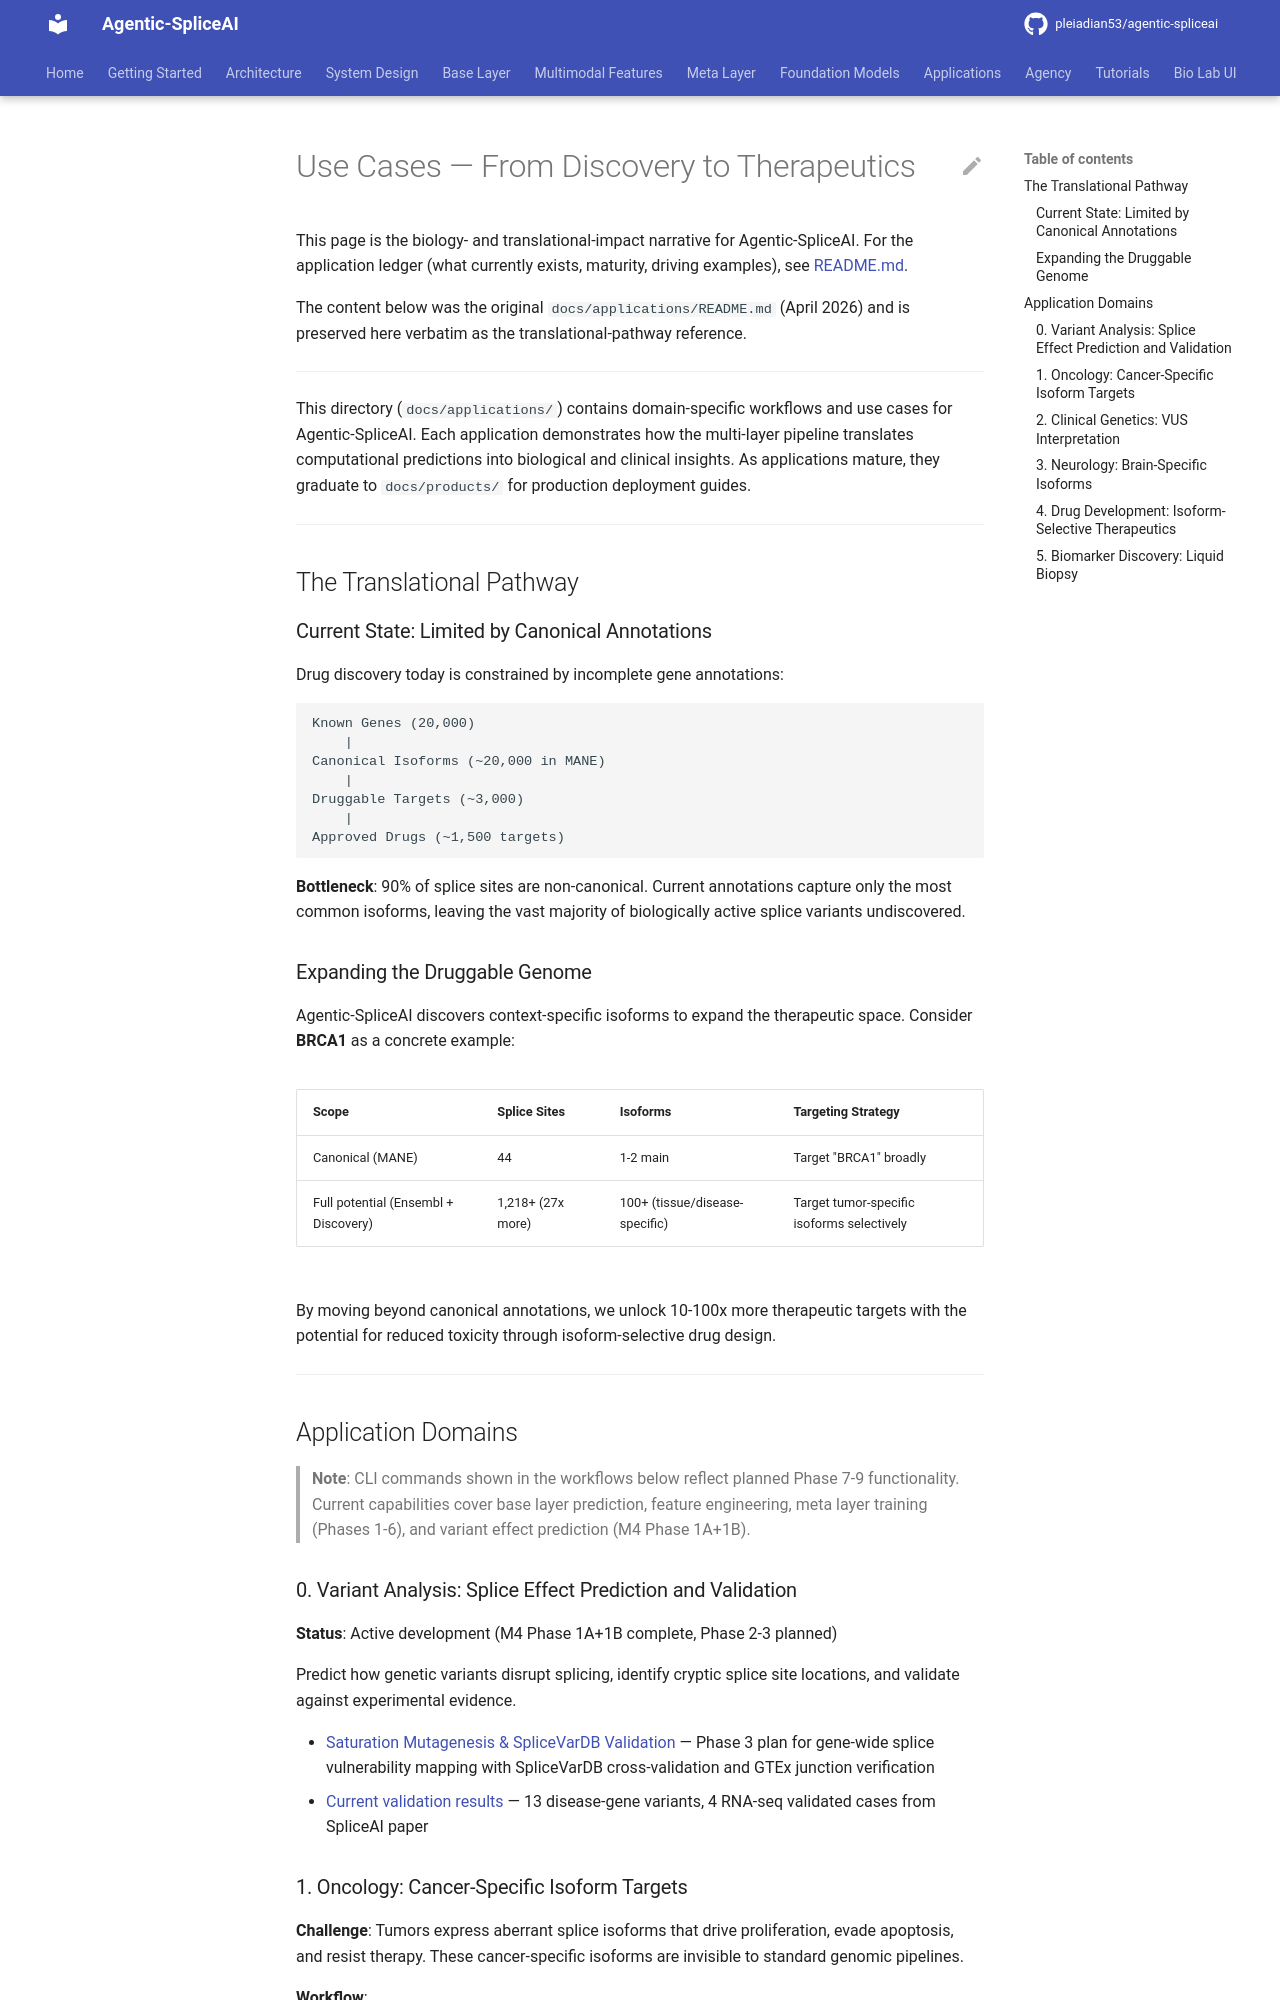

repository: pleiadian53/agentic-spliceai · page: applications/use_cases/index.html · generator: mkdocs

# Use Cases — From Discovery to Therapeutics

This page is the biology- and translational-impact narrative for
Agentic-SpliceAI. For the application ledger (what currently exists,
maturity, driving examples), see [README.md](README.md).

The content below was the original `docs/applications/README.md`
(April 2026) and is preserved here verbatim as the translational-pathway
reference.

---

This directory (`docs/applications/`) contains domain-specific workflows and use cases for Agentic-SpliceAI. Each application demonstrates how the multi-layer pipeline translates computational predictions into biological and clinical insights. As applications mature, they graduate to `docs/products/` for production deployment guides.

---

## The Translational Pathway

### Current State: Limited by Canonical Annotations

Drug discovery today is constrained by incomplete gene annotations:

```
Known Genes (20,000)
    |
Canonical Isoforms (~20,000 in MANE)
    |
Druggable Targets (~3,000)
    |
Approved Drugs (~1,500 targets)
```

**Bottleneck**: 90% of splice sites are non-canonical. Current annotations capture only the most common isoforms, leaving the vast majority of biologically active splice variants undiscovered.

### Expanding the Druggable Genome

Agentic-SpliceAI discovers context-specific isoforms to expand the therapeutic space. Consider **BRCA1** as a concrete example:

| Scope | Splice Sites | Isoforms | Targeting Strategy |
|-------|-------------|----------|-------------------|
| Canonical (MANE) | 44 | 1-2 main | Target "BRCA1" broadly |
| Full potential (Ensembl + Discovery) | 1,218+ (27x more) | 100+ (tissue/disease-specific) | Target tumor-specific isoforms selectively |

By moving beyond canonical annotations, we unlock 10-100x more therapeutic targets with the potential for reduced toxicity through isoform-selective drug design.

---

## Application Domains

> **Note**: CLI commands shown in the workflows below reflect planned Phase 7-9 functionality. Current capabilities cover base layer prediction, feature engineering, meta layer training (Phases 1-6), and variant effect prediction (M4 Phase 1A+1B).

### 0. Variant Analysis: Splice Effect Prediction and Validation

**Status**: Active development (M4 Phase 1A+1B complete, Phase 2-3 planned)

Predict how genetic variants disrupt splicing, identify cryptic splice site locations, and validate against experimental evidence.

- [Saturation Mutagenesis & SpliceVarDB Validation](variant_analysis/saturation_mutagenesis_and_validation.md) — Phase 3 plan for gene-wide splice vulnerability mapping with SpliceVarDB cross-validation and GTEx junction verification
- [Current validation results](https://github.com/pleiadian53/agentic-spliceai/blob/main/examples/variant_analysis/results/variant_effect_validation.md) — 13 disease-gene variants, 4 RNA-seq validated cases from SpliceAI paper
